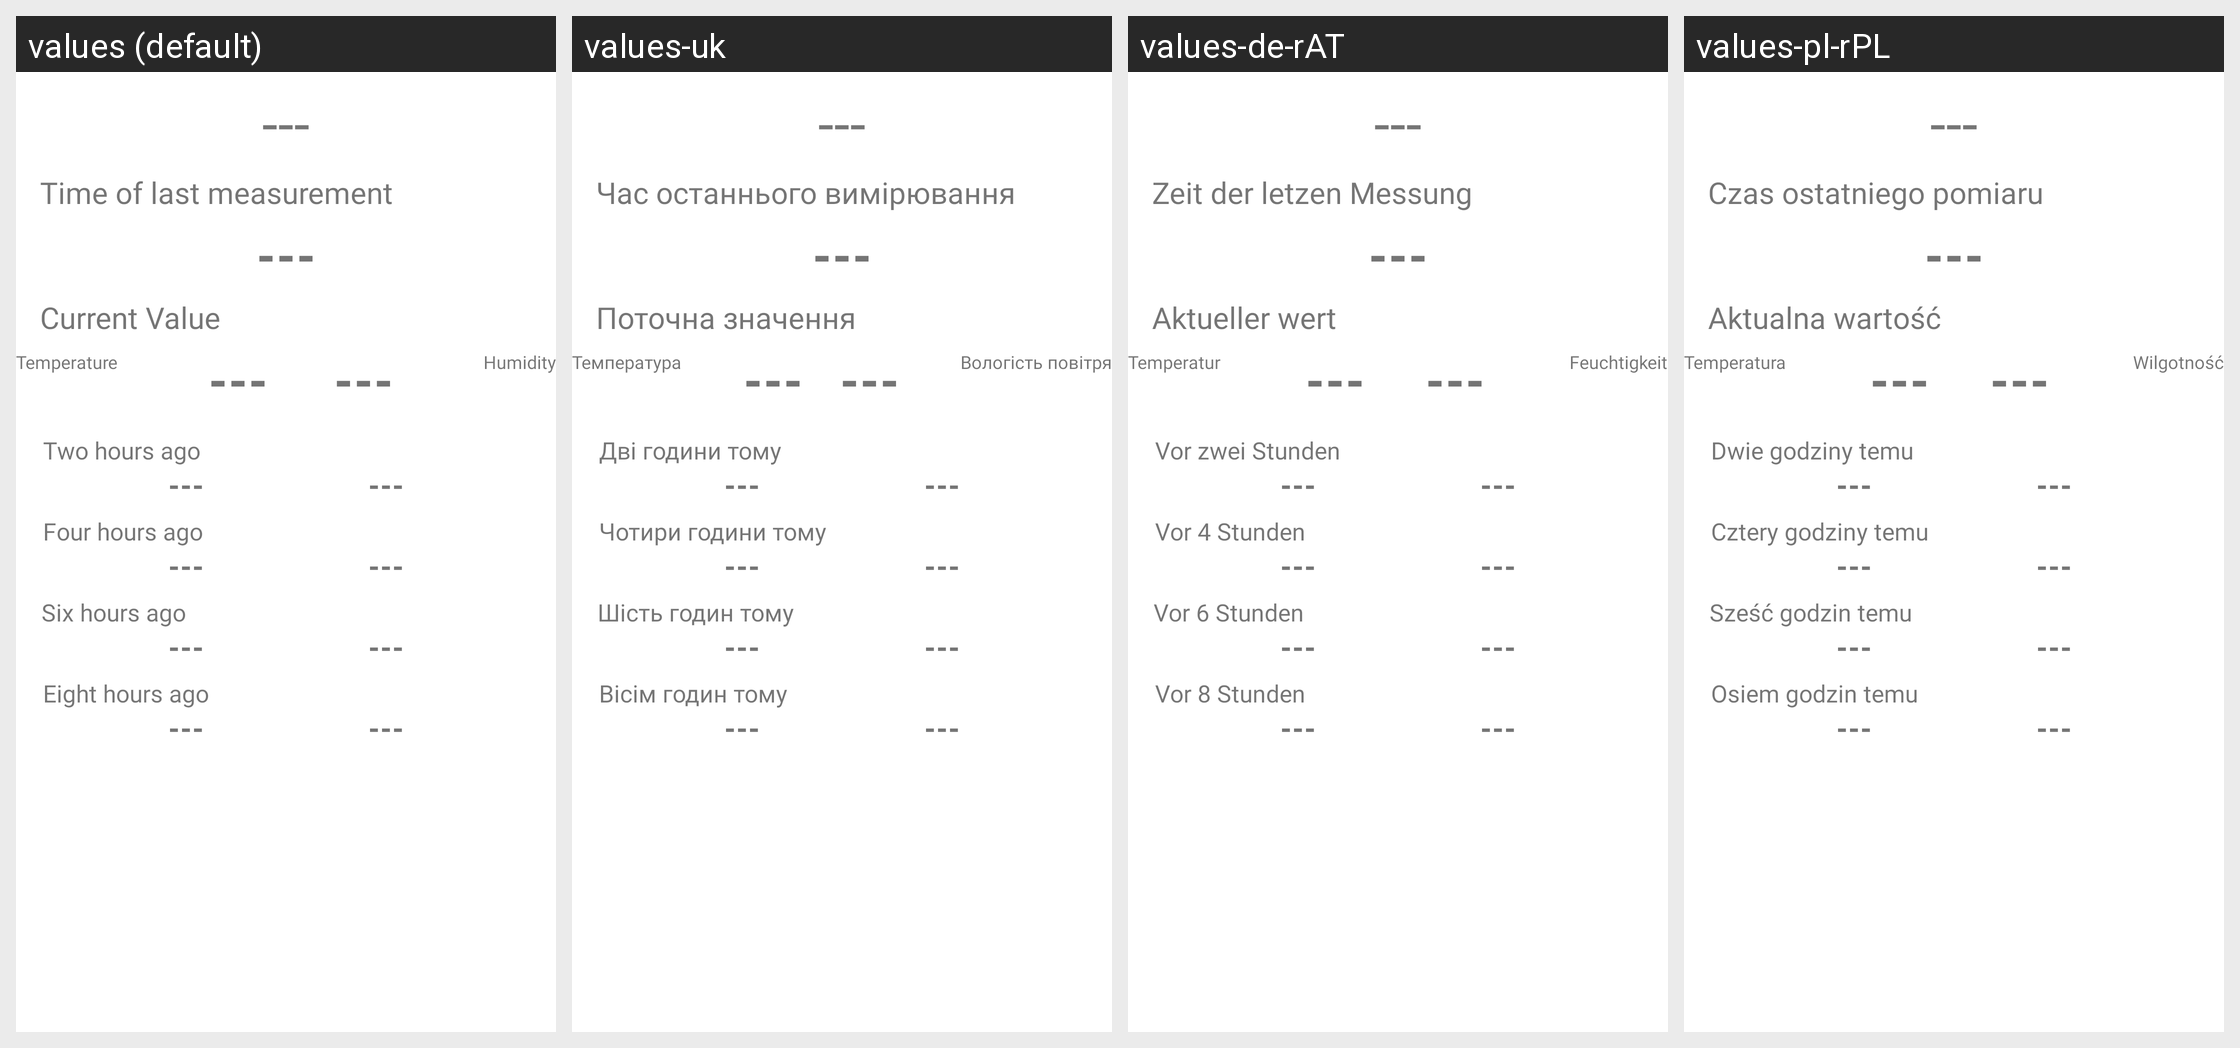

The same Android screen rendered under several of its app's locales, left to right. List the strings drawn on it with the default value and each locale's translation.
Android screen res/layout/fragment_temperature.xml rendered under 4 locales, left to right: values (default), values-uk, values-de-rAT, values-pl-rPL. Device: Nexus 5 (rendered at 1080×1920; each locale shown at half size, 540×960, under a caption strip naming it); theme Theme.Meteosystem.
Other locales in the repository, not shown: values-cs, values-cs-rCZ, values-de, values-de-rDE, values-en-rUS, values-lv, values-lv-rLV, values-pl, values-ru, values-ru-rBY, values-ru-rRU, values-uk-rUA.
Strings drawn on this screen, with the default value and each locale's value (text and hints the layout hard-codes, and strings that could not be matched under every locale, appear in the picture but are not listed):

last_data_timestamp
  values: Time of last measurement
  values-uk: Час останнього вимірювання
  values-de-rAT: Zeit der letzen Messung
  values-pl-rPL: Czas ostatniego pomiaru

h2_value
  values: Two hours ago
  values-uk: Дві години тому
  values-de-rAT: Vor zwei Stunden
  values-pl-rPL: Dwie godziny temu

h4_value
  values: Four hours ago
  values-uk: Чотири години тому
  values-de-rAT: Vor 4 Stunden
  values-pl-rPL: Cztery godziny temu

h6_value
  values: Six hours ago
  values-uk: Шість годин тому
  values-de-rAT: Vor 6 Stunden
  values-pl-rPL: Sześć godzin temu

h8_value
  values: Eight hours ago
  values-uk: Вісім годин тому
  values-de-rAT: Vor 8 Stunden
  values-pl-rPL: Osiem godzin temu

temperature
  values: Temperature
  values-uk: Температура
  values-de-rAT: Temperatur
  values-pl-rPL: Temperatura

humidity
  values: Humidity
  values-uk: Вологість повітря
  values-de-rAT: Feuchtigkeit
  values-pl-rPL: Wilgotność
